Labelled photos from "refined_rcnn", an image-classification folder in andrewsalim10/tugas_kel_pcdvk. The possible labels are: apple scab, apple black rot, apple cedar apple rust, apple healthy, apple healthy removed.

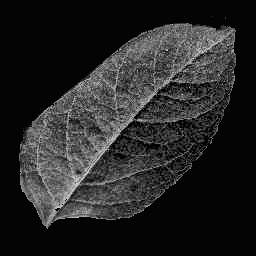
Label: apple healthy

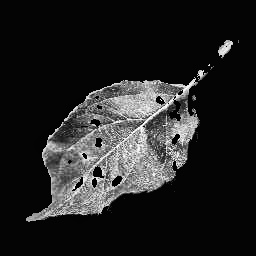
Label: apple cedar apple rust

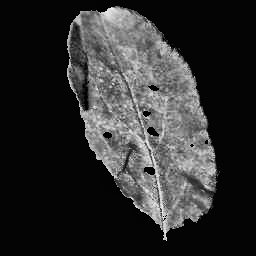
Label: apple cedar apple rust

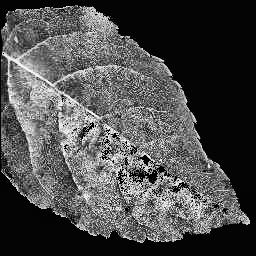
Label: apple scab

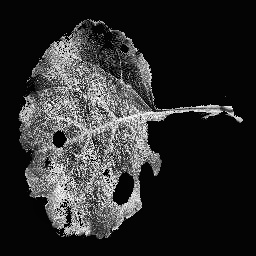
Label: apple black rot

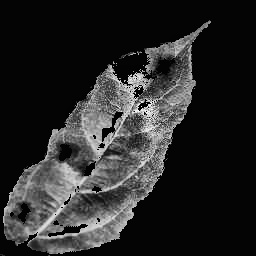
Label: apple scab
